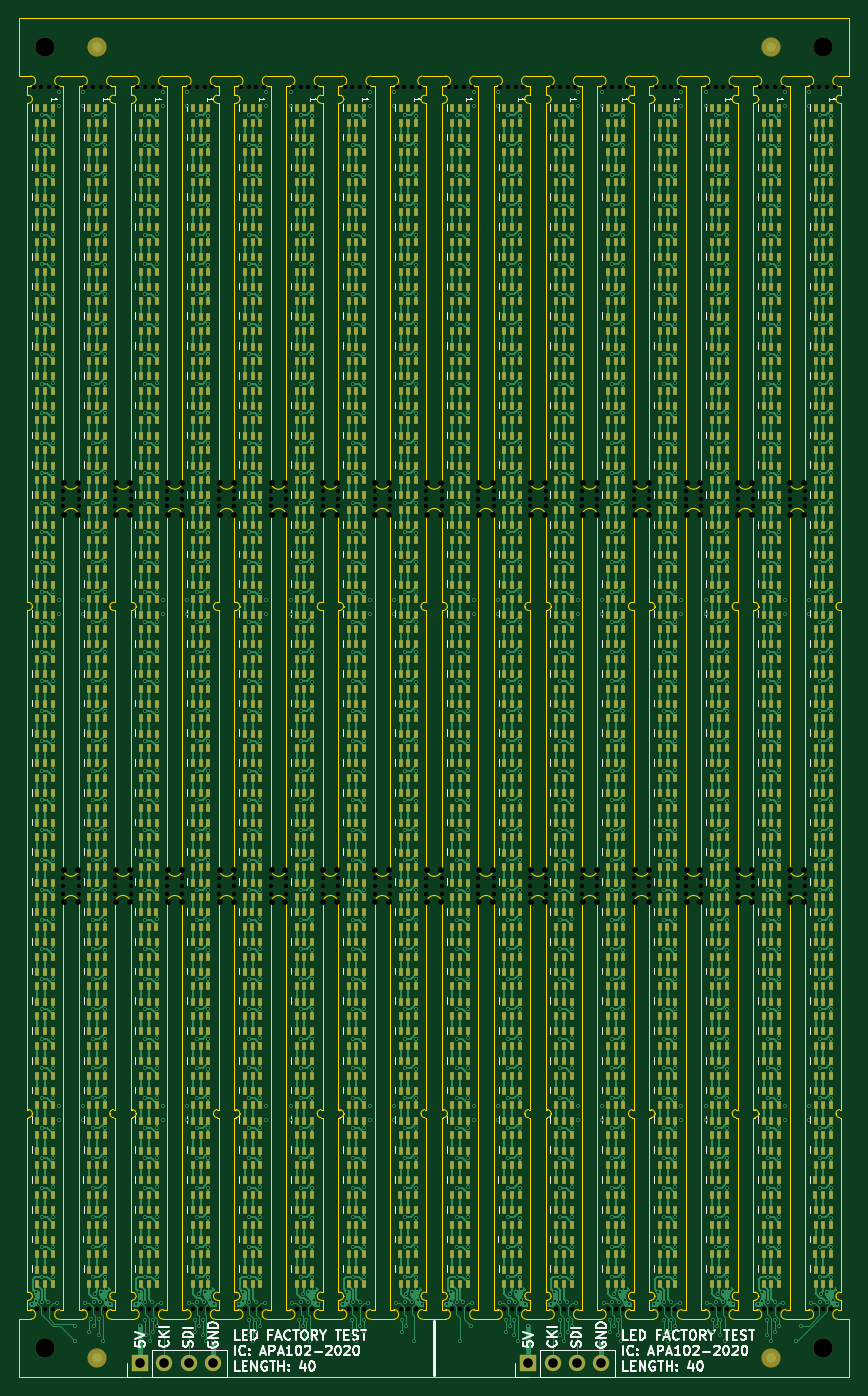
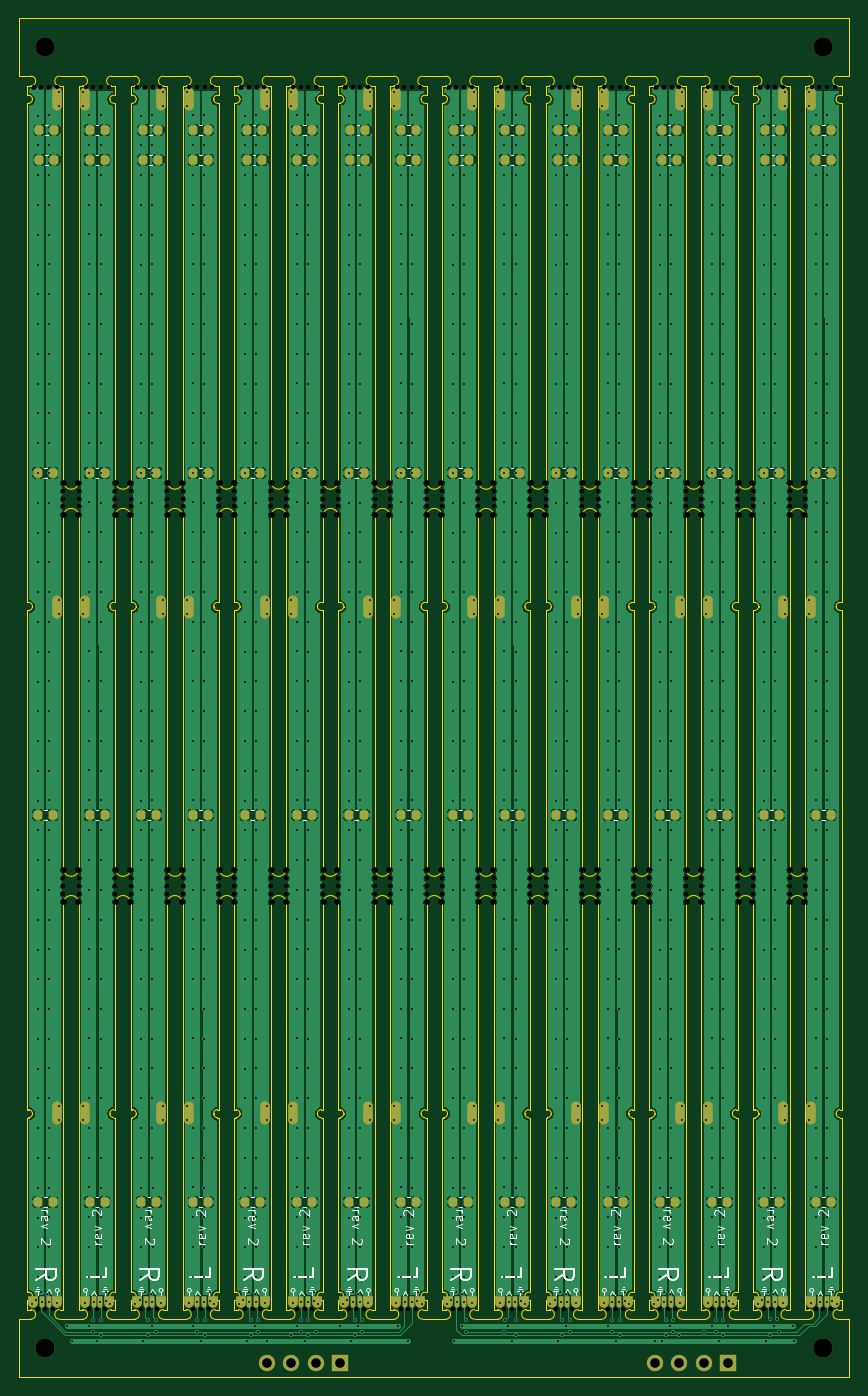
Circuit board: 11 layer files. Board 86.4 x 141.4 mm.
- bottom_copper: flowstick_led_strip_panel-B_Cu.gbr (466333 bytes)
- bottom_mask: flowstick_led_strip_panel-B_Mask.gbr (12372 bytes)
- paste: flowstick_led_strip_panel-B_Paste.gbr (6775 bytes)
- bottom_silk: flowstick_led_strip_panel-B_Silkscreen.gbr (46706 bytes)
- outline: flowstick_led_strip_panel-Edge_Cuts.gbr (48090 bytes)
- top_copper: flowstick_led_strip_panel-F_Cu.gbr (623441 bytes)
- top_mask: flowstick_led_strip_panel-F_Mask.gbr (108205 bytes)
- paste: flowstick_led_strip_panel-F_Paste.gbr (107421 bytes)
- top_silk: flowstick_led_strip_panel-F_Silkscreen.gbr (85102 bytes)
- drill: flowstick_led_strip_panel-NPTH.drl (6304 bytes)
- drill: flowstick_led_strip_panel-PTH.drl (22989 bytes)

=== bottom_copper: flowstick_led_strip_panel-B_Cu.gbr (466333 bytes, source omitted) ===
=== bottom_mask: flowstick_led_strip_panel-B_Mask.gbr (12372 bytes, source omitted) ===
=== paste: flowstick_led_strip_panel-B_Paste.gbr (6775 bytes, source omitted) ===
=== bottom_silk: flowstick_led_strip_panel-B_Silkscreen.gbr (46706 bytes, source omitted) ===
=== outline: flowstick_led_strip_panel-Edge_Cuts.gbr (48090 bytes, source omitted) ===
=== top_copper: flowstick_led_strip_panel-F_Cu.gbr (623441 bytes, source omitted) ===
=== top_mask: flowstick_led_strip_panel-F_Mask.gbr (108205 bytes, source omitted) ===
=== paste: flowstick_led_strip_panel-F_Paste.gbr (107421 bytes, source omitted) ===
=== top_silk: flowstick_led_strip_panel-F_Silkscreen.gbr (85102 bytes, source omitted) ===
=== drill: flowstick_led_strip_panel-NPTH.drl (6304 bytes, source omitted) ===
=== drill: flowstick_led_strip_panel-PTH.drl (22989 bytes, source omitted) ===
